Dataset: ProjectAkhirMultimedia (GitHub, M-2002/ProjectAkhirMultimedia). Classes: emprit ginger, jahe merah, jahe putih, kencur, kunyit hitam, kunyit kuning, kunyit putih, lengkuas, temulawak.

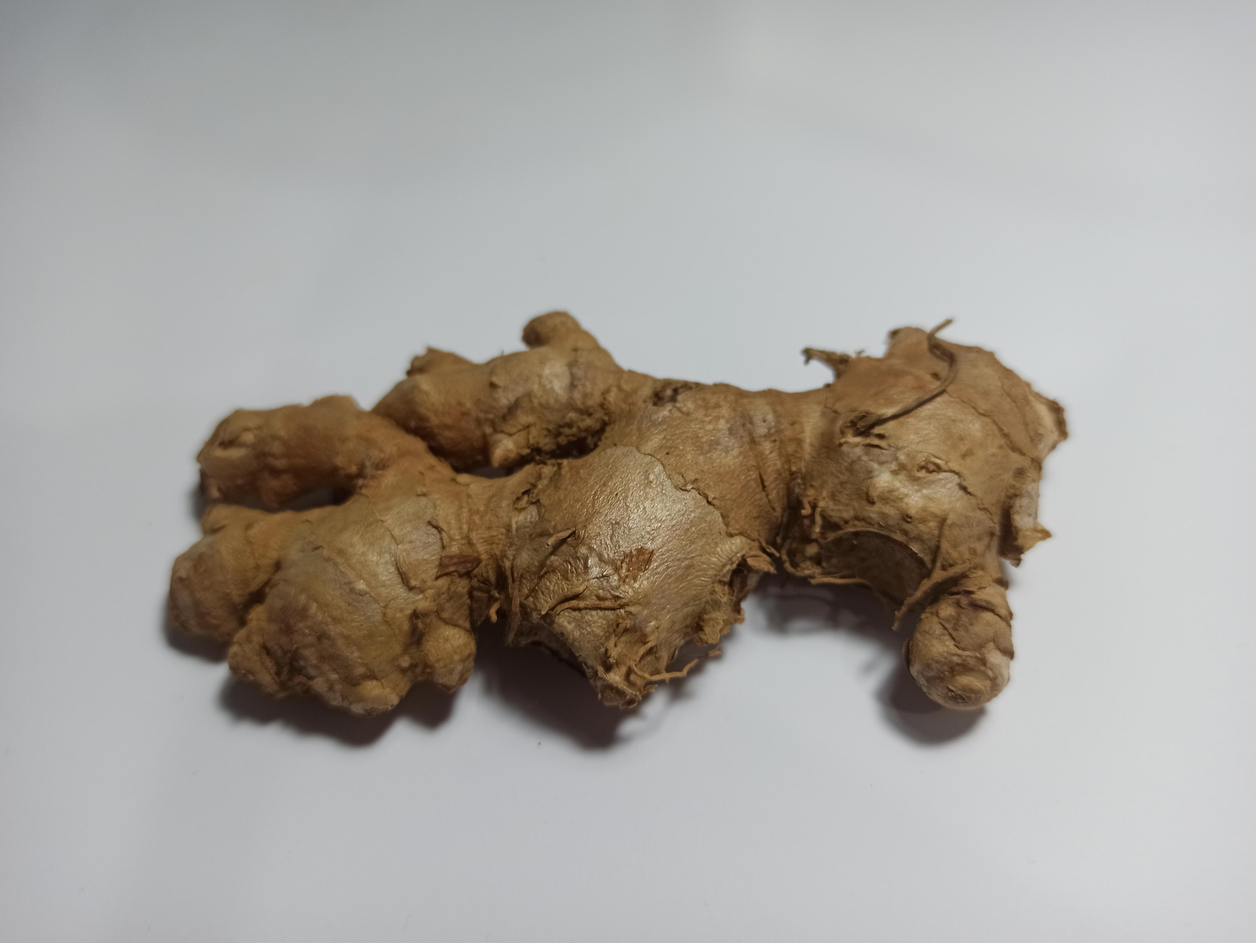
Label: jahe merah

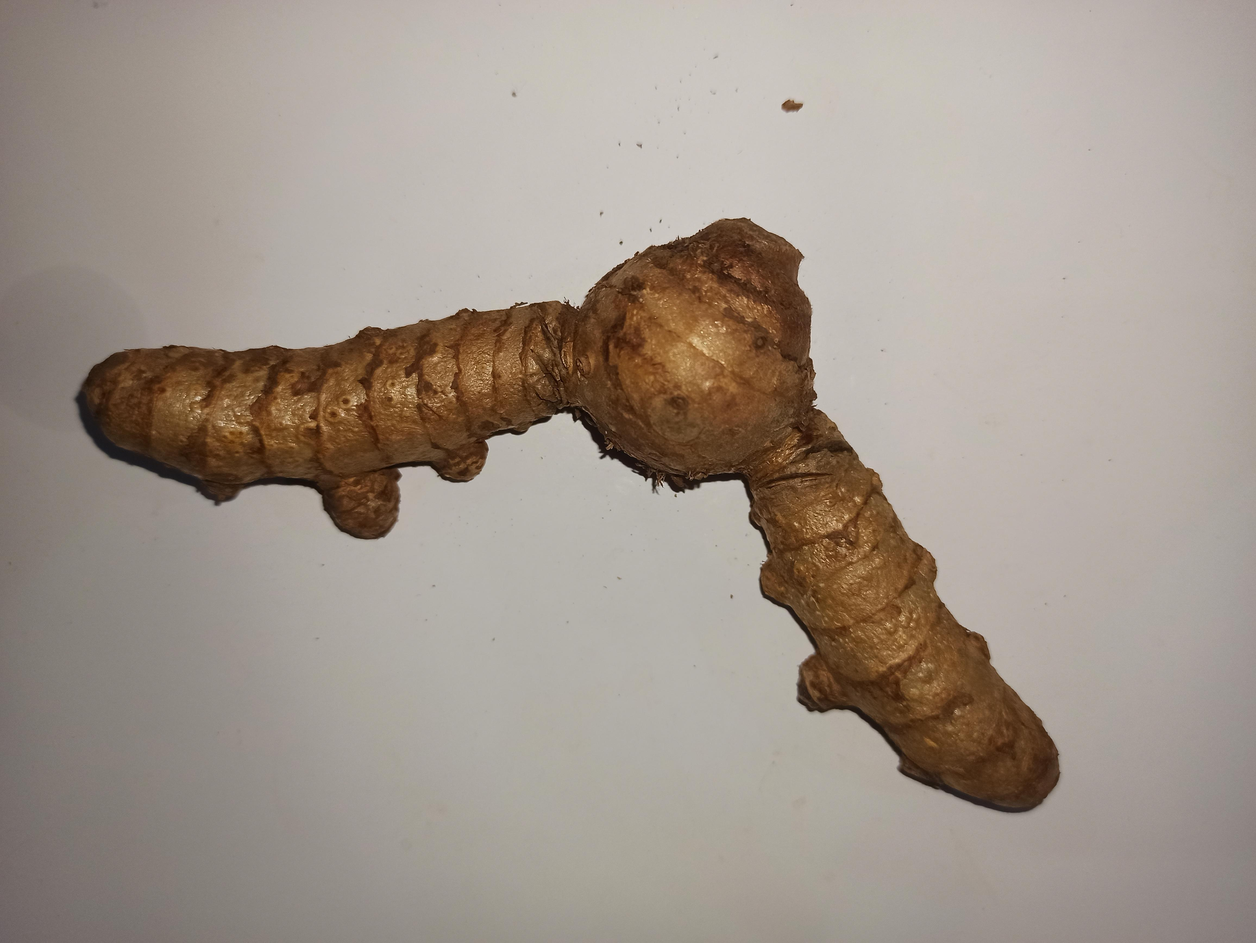
Label: kunyit putih

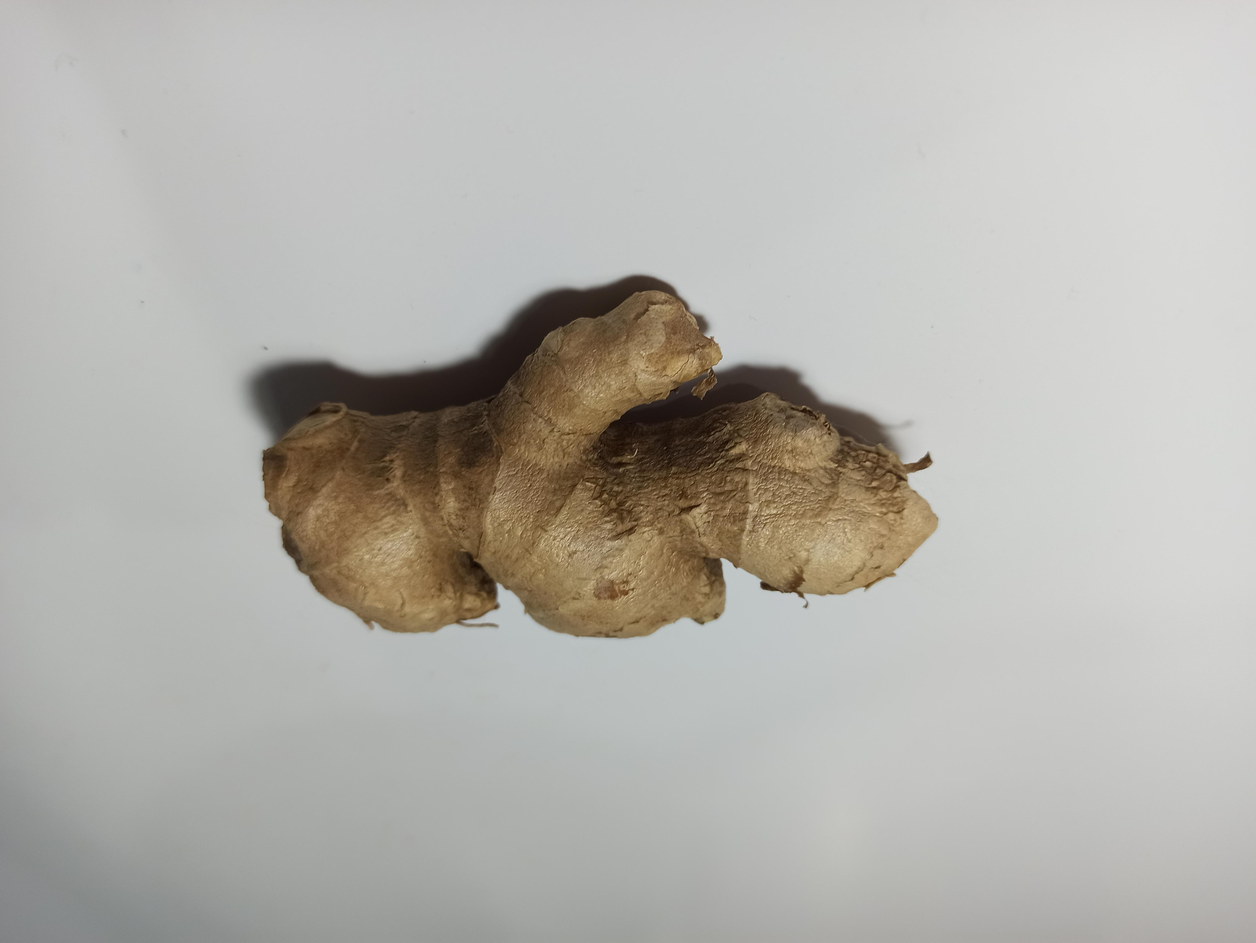
Label: jahe putih

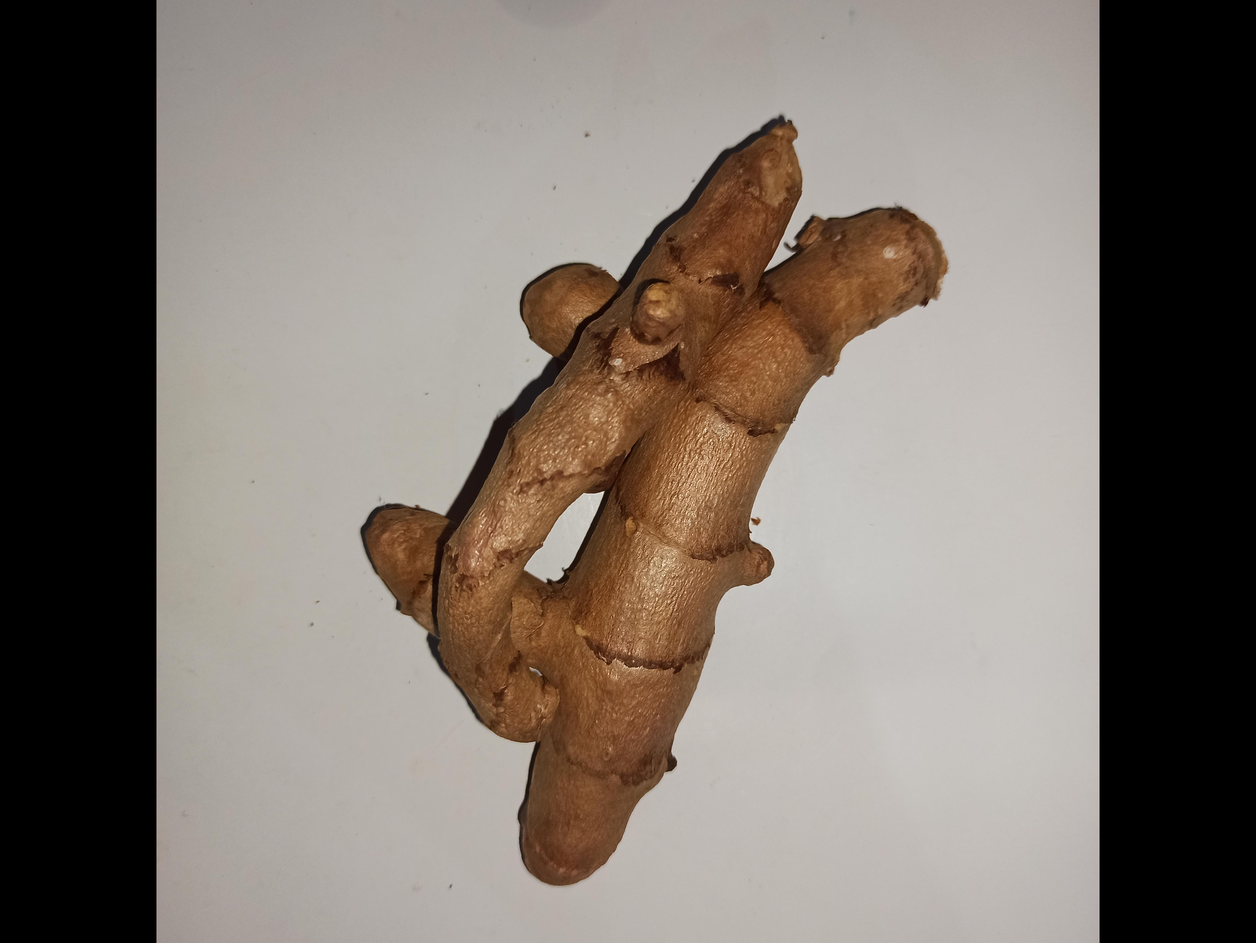
Label: kunyit hitam

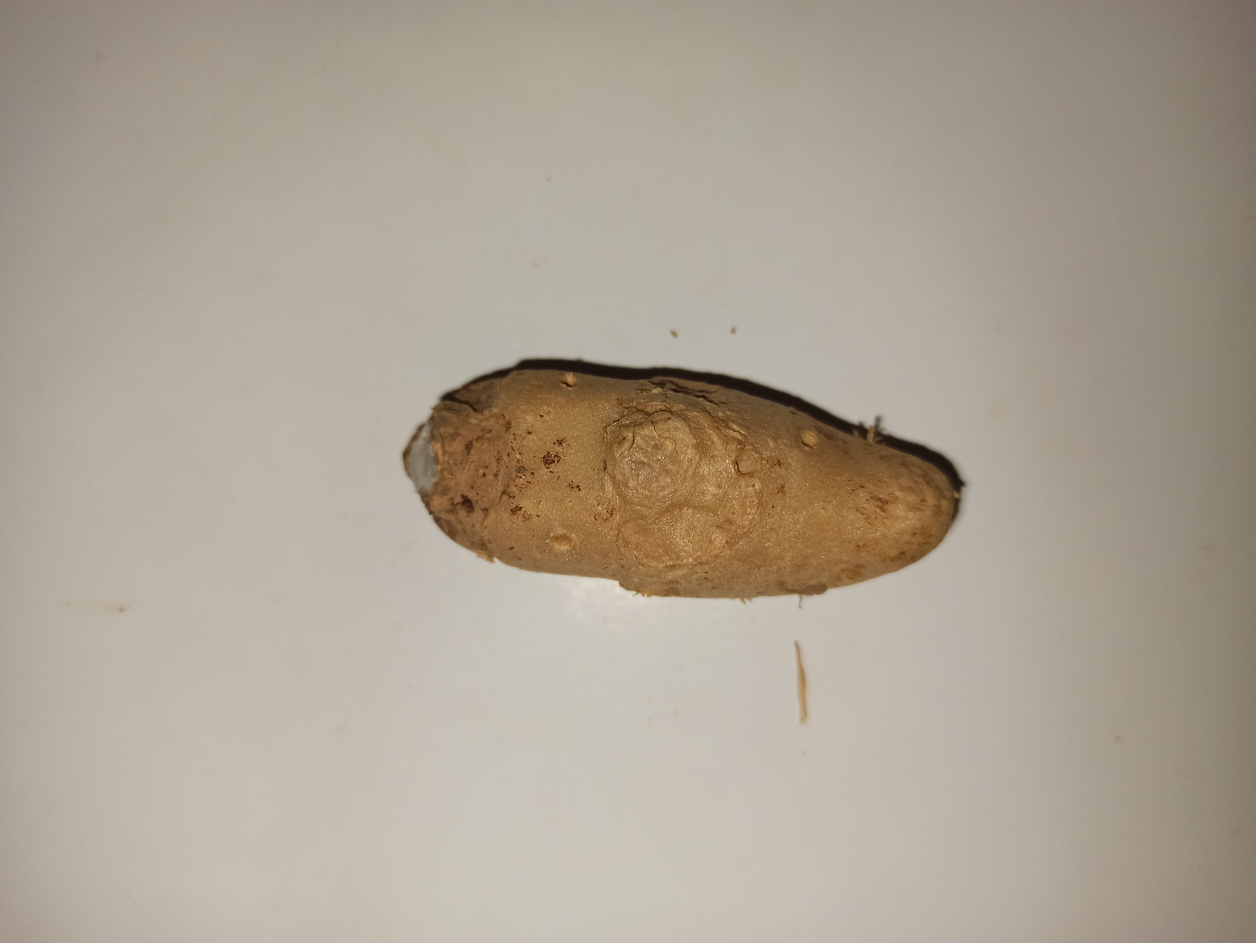
Label: kencur

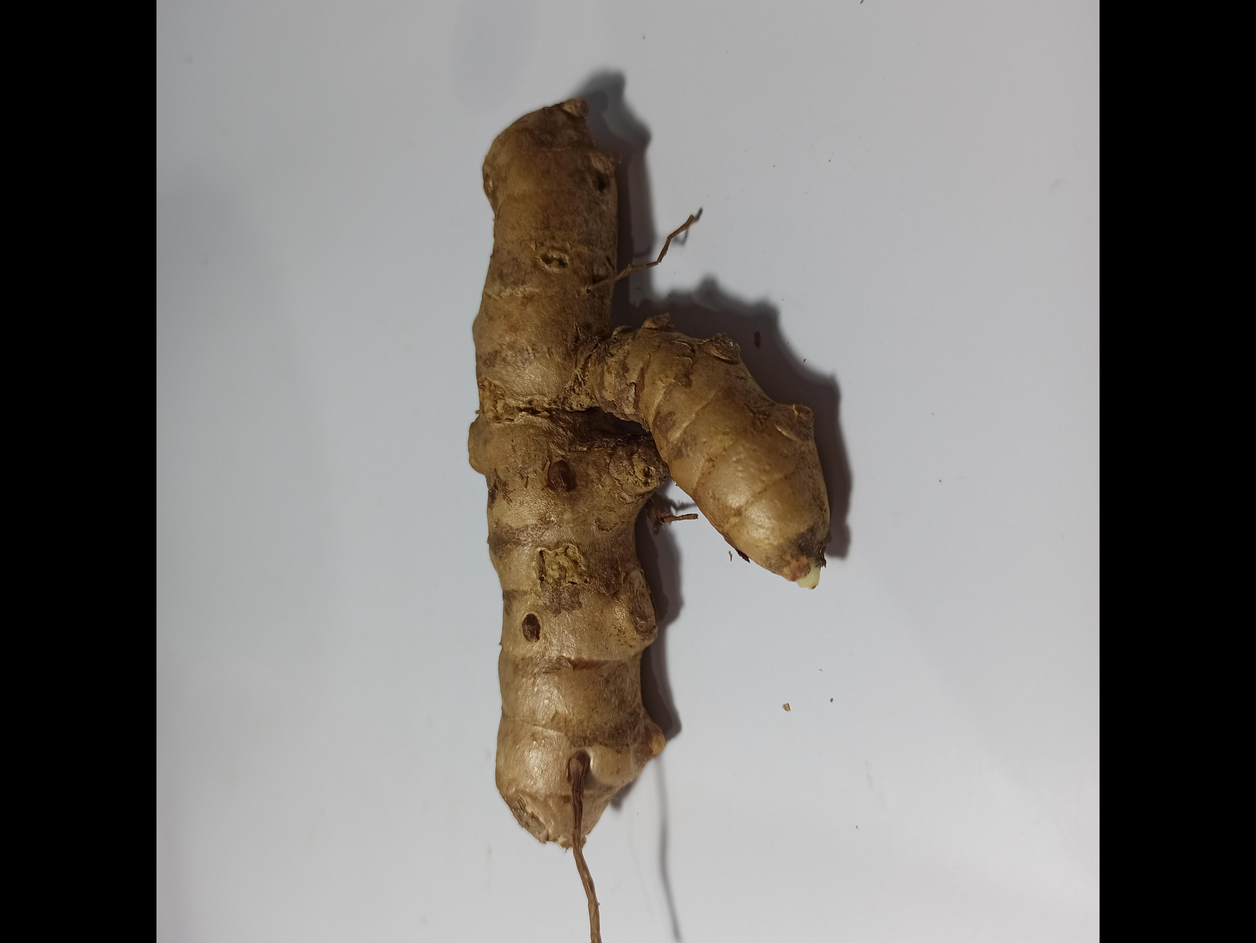
Label: kunyit kuning
